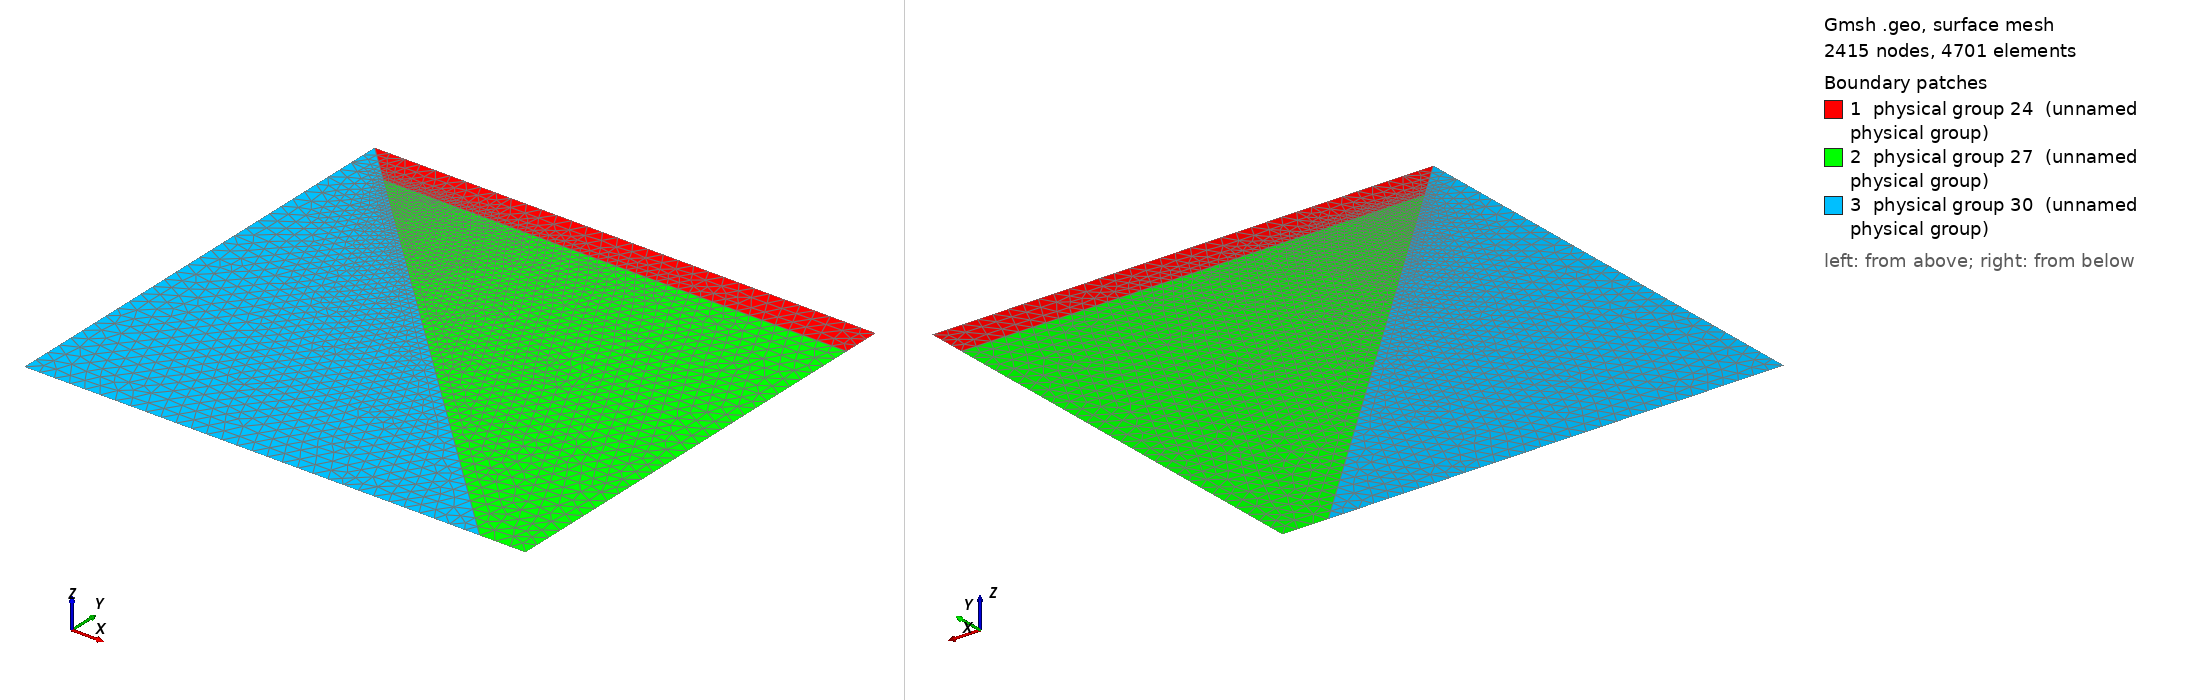

Gmsh geometry script, surface-meshed: 2415 nodes, 4701 surface elements. Boundary patches (legend numbers): 1 physical group 24 (unnamed physical group), 2 physical group 27 (unnamed physical group), 3 physical group 30 (unnamed physical group). Left view from above one corner, right view from below the opposite corner. Legend entries are the model's physical surfaces. The drawing asked Gmsh for element sizes between 1% and 20% of the model's largest extent; the script's own settings can give other sizes.

=== Subduction_Mesh.geo (drawn) ===
// Gmsh project created on Fri Dec  4 14:59:47 2009
// We reproduce a subduction zone on a (660x600) km domain. 
// The kinematically moving slab (see image, on the left) subducts under a 50km-thick plate (up, right) and hence dynamically inducing a flow in the upper-mantle wedge (down, on the right). 
// We therefore are trying to match the benchmark results established by vanKeken2008 for this problem, computing the thermal field throughout the domain by use of finite element methods. 
// The structured, non-adaptive mesh shown in the images contains for instance the sought information at the mesh nodes, spaced out 2.5 km from each other near the critical point of contact between the three// different regions of our domain, and 7.5km everywhere else. In this particular case, the test uses a prescribed wedge flow (Batchelor1967) and is mainly intended to check for the validity of initial condi// tions at the various boundaries. 


Point(1) = {0,0,0,20000};
Point(2) = {660000,0,0,20000};
Point(3) = {660000,-50000,0,20000};
Point(4) = {660000,-600000,0,20000};
Point(5) = {600000,-600000,0,20000};
Point(6) = {0,-600000,0,20000};
Point(7) = {50000,-50000,0,5000};
Point(8) = {660000,-420000,0,20000};

Line(1) = {1,2};
Line(2) = {2,3};
Line(3) = {3,8};
Line(4) = {4,5};
Line(5) = {5,6};
Line(6) = {6,1};
Line(7) = {1,7};
Line(8) = {7,5};
Line(9) = {7,3};
Line(10) = {8,4};

Physical Line(10) = {1};
Physical Line(11) = {2};
Physical Line(12) = {3};
Physical Line(13) = {4};
Physical Line(14) = {5};
Physical Line(15) = {6};
Physical Line(16) = {10};

Line Loop(22) = {1,2,-9,-7};
Plane Surface(23) = {22};
Physical Surface(24) = {23};
Line Loop(25) = {9,3,10,4,-8};
Plane Surface(26) = {25};
Physical Surface(27) = {26};
Line Loop(28) = {5,6,7,8};
Plane Surface(29) = {28};
Physical Surface(30) = {29};
